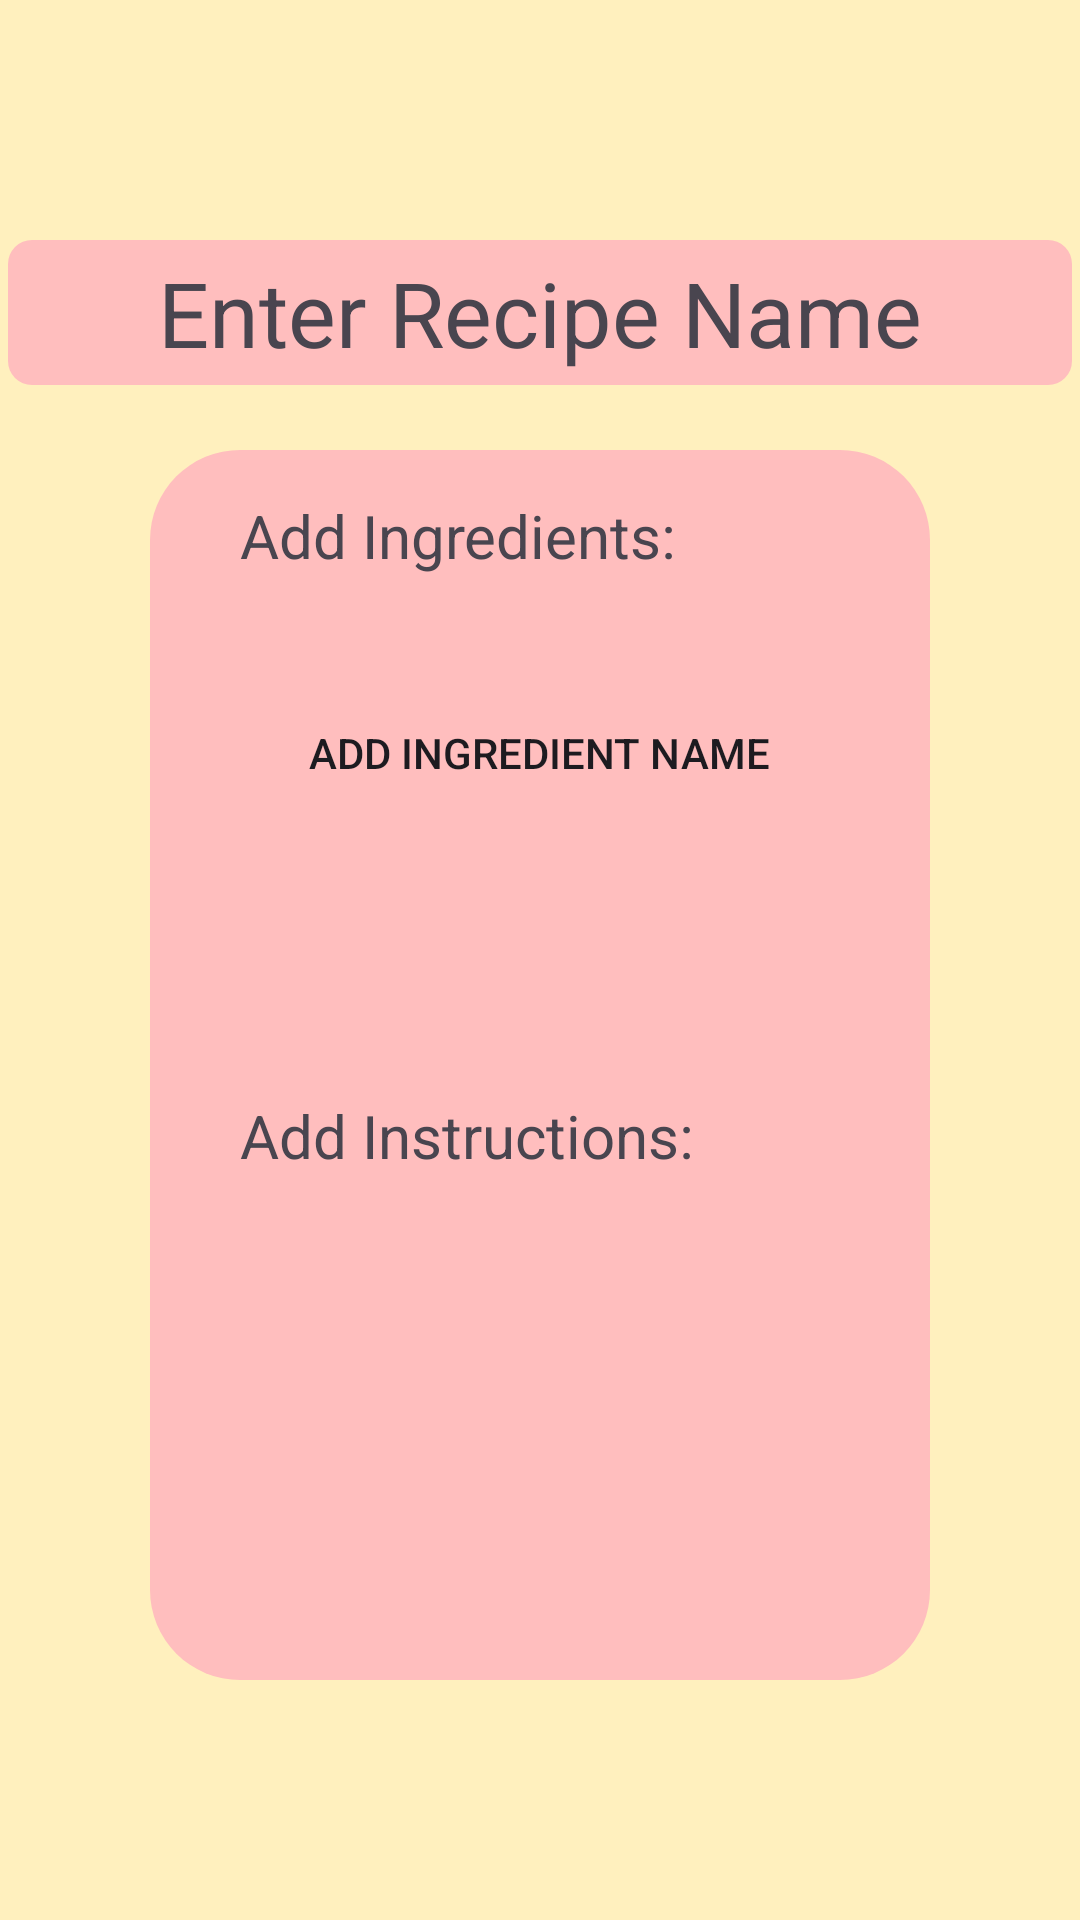

Produce the Android XML layout that renders to this screen, including the resource entries it uses.
<!-- AndroidManifest.xml: application theme Theme.InventorizorApp -->
<!-- res/layout/activity_addeditrecipe.xml -->
<?xml version="1.0" encoding="utf-8"?>
<androidx.constraintlayout.widget.ConstraintLayout xmlns:android="http://schemas.android.com/apk/res/android"
    xmlns:app="http://schemas.android.com/apk/res-auto"
    xmlns:tools="http://schemas.android.com/tools"
    android:layout_width="match_parent"
    android:layout_height="match_parent"
    tools:context=".addeditrecipe">

    <LinearLayout
        android:layout_width="match_parent"
        android:layout_height="match_parent"
        android:orientation="vertical"
        app:layout_constraintLeft_toLeftOf="parent"
        app:layout_constraintRight_toRightOf="parent"
        app:layout_constraintTop_toTopOf="parent"
        app:layout_constraintBottom_toBottomOf="parent"
        android:background="#FFF0BE"
        >

        <TextView
            android:id="@+id/enterrecipename"
            android:layout_width="wrap_content"
            android:layout_height="wrap_content"
            android:text="Enter Recipe Name"
            android:textAlignment="center"
            android:layout_gravity="center_horizontal"
            android:layout_marginTop="80dp"
            android:textSize="30dp"
            android:paddingLeft="50dp"
            android:paddingRight="50dp"
            android:paddingTop="4dp"
            android:paddingBottom="4dp"
            android:background="@drawable/smallersalmonroundedcorners"/>
    </LinearLayout>

    <LinearLayout
        android:layout_width="match_parent"
        android:layout_height="match_parent"
        android:orientation="vertical"
        app:layout_constraintBottom_toBottomOf="parent"
        app:layout_constraintTop_toTopOf="parent"
        app:layout_constraintRight_toRightOf="parent"
        app:layout_constraintLeft_toLeftOf="parent"
        android:layout_marginTop="150dp"
        android:layout_marginLeft="50dp"
        android:layout_marginRight="50dp"
        android:layout_marginBottom="80dp"
        android:background="@drawable/biggersalmonroundedcorners">

        <TextView
            android:id="@+id/addingredients"
            android:layout_width="wrap_content"
            android:layout_height="wrap_content"
            android:text="Add Ingredients:"
            android:layout_marginLeft="30dp"
            android:layout_marginTop="15dp"
            android:textSize="20dp"/>

        <androidx.appcompat.widget.AppCompatButton
            android:id="@+id/addingredientbutton"
            android:layout_width="wrap_content"
            android:layout_height="wrap_content"
            android:text="Add Ingredient Name"
            android:layout_gravity="center_horizontal"
            android:layout_marginTop="35dp"
            android:paddingLeft="10dp"
            android:paddingRight="10dp"
            android:background="@drawable/grayrounded"/>

        <TextView
            android:id="@+id/addinstructions"
            android:layout_width="wrap_content"
            android:layout_height="wrap_content"
            android:text="Add Instructions:"
            android:layout_marginLeft="30dp"
            android:layout_marginTop="90dp"
            android:textSize="20dp"/>

        <EditText
            android:id="@+id/addintructionsfield"
            android:layout_width="wrap_content"
            android:layout_height="wrap_content"
            android:inputType="text"
            android:hint="Add recipe instructions here..."
            android:layout_marginTop="10dp"
            android:layout_gravity="center_horizontal"
            android:background="@drawable/grayrounded"
            android:paddingBottom="200dp"
            android:paddingLeft="10dp"
            android:paddingRight="10dp"
            android:paddingTop="10dp"/>
    </LinearLayout>

    <LinearLayout
        android:layout_width="match_parent"
        android:layout_height="wrap_content"
        android:orientation="horizontal"
        app:layout_constraintBottom_toBottomOf="parent"
        app:layout_constraintLeft_toLeftOf="parent"
        app:layout_constraintRight_toRightOf="parent"
        app:layout_constraintTop_toTopOf="parent"
        android:layout_marginTop="785dp">

        <androidx.appcompat.widget.AppCompatButton
            android:id="@+id/addeditdonebutton"
            android:layout_width="wrap_content"
            android:layout_height="wrap_content"
            android:layout_marginLeft="25dp"
            android:background="@drawable/smallersalmonroundedcorners"
            android:onClick="goToRestaurantProfile"
            android:text="Done" />

        
        <androidx.appcompat.widget.AppCompatButton
            android:id="@+id/addeditbackbutton"
            android:layout_width="wrap_content"
            android:layout_height="wrap_content"
            android:layout_marginLeft="190dp"
            android:background="@drawable/baseline_arrow_back_24"
            android:onClick="goToRestaurantProfile" />
    </LinearLayout>
</androidx.constraintlayout.widget.ConstraintLayout>
<!-- resources referenced by this layout -->
<resources>
  <!-- drawable biggersalmonroundedcorners (drawable) -->
  <?xml version="1.0" encoding="utf-8"?>
  <shape xmlns:android="http://schemas.android.com/apk/res/android">
      <corners android:radius="30dp" />
      <solid android:color="#FFBEBE" />
  </shape>
  <!-- drawable smallersalmonroundedcorners (drawable) -->
  <?xml version="1.0" encoding="utf-8"?>
  <shape xmlns:android="http://schemas.android.com/apk/res/android">
      <corners android:radius="8dp" />
      <solid android:color="#FFBEBE" />
  </shape>
  <style name="Theme.InventorizorApp" parent="Base.Theme.InventorizorApp" />
  <style name="Base.Theme.InventorizorApp" parent="Theme.Material3.DayNight.NoActionBar">
          
          
      </style>
</resources>
